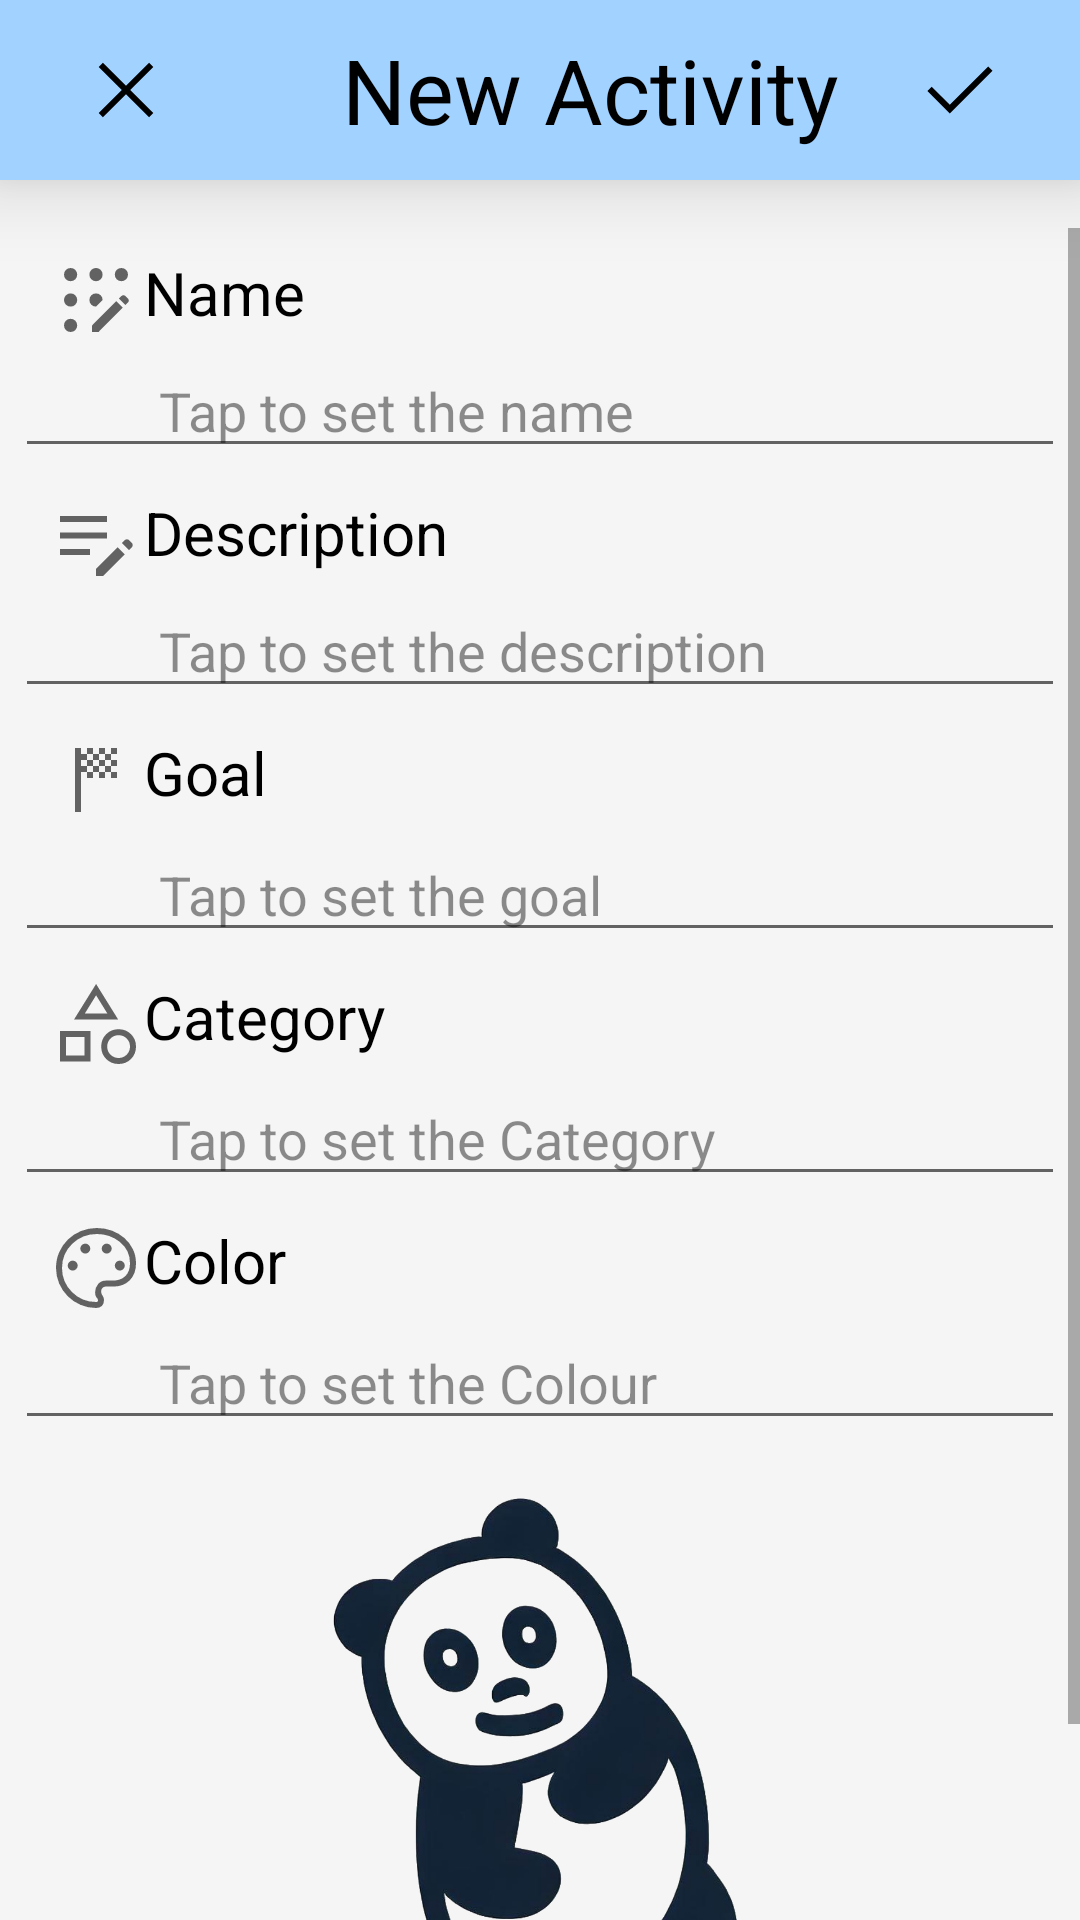

Produce the Android XML layout that renders to this screen, including the resource entries it uses.
<!-- AndroidManifest.xml: application theme Theme.Opsc_part2Light -->
<!-- res/layout/fragment_add_activity.xml -->
<?xml version="1.0" encoding="utf-8"?>
<RelativeLayout xmlns:android="http://schemas.android.com/apk/res/android"
    xmlns:app="http://schemas.android.com/apk/res-auto"
    xmlns:tools="http://schemas.android.com/tools"
    android:layout_width="match_parent"
    android:layout_height="match_parent"
    android:background="@color/fragment_background"
    tools:context=".AddActivity">

    
    <LinearLayout
        android:id="@+id/linearTopSection"
        android:layout_width="match_parent"
        android:layout_height="60dp"
        android:background="@color/bluePastel"
        android:elevation="16dp"
        android:orientation="horizontal"
        android:weightSum="2">

        <ImageButton
            android:id="@+id/ibClose"
            android:layout_width="0dp"
            android:layout_height="match_parent"
            android:layout_marginStart="2dp"
            android:layout_weight="1"
            android:background="@null"
            android:clickable="true"
            android:contentDescription="@string/X"
            android:focusable="true"
            android:src="@drawable/close_48px"
            tools:ignore="TouchTargetSizeCheck" />

        <TextView
            android:id="@+id/tvHeading"
            android:layout_width="wrap_content"
            android:layout_height="match_parent"
            android:layout_marginLeft="32dp"
            android:gravity="center"
            android:text="@string/aaHeading"
            android:textAlignment="center"
            android:textColor="@color/black"
            android:textSize="30sp" />

        <ImageButton
            android:id="@+id/ivSubmit"
            android:layout_width="0dp"
            android:layout_height="match_parent"
            android:layout_weight="1"
            android:background="@null"
            android:clickable="true"
            android:contentDescription="@string/tick"
            android:focusable="true"
            android:src="@drawable/done_48px"
            tools:ignore="TouchTargetSizeCheck" />
    </LinearLayout>
    

    

    <ScrollView
        android:id="@+id/svInput"
        android:layout_width="match_parent"
        android:layout_height="match_parent"
        android:layout_below="@+id/linearTopSection"
        android:layout_marginTop="16dp">

        <LinearLayout
            android:id="@+id/linearAddActivity"
            android:layout_width="match_parent"
            android:layout_height="wrap_content"
            android:orientation="vertical">

            <TextView
                android:id="@+id/tvName"
                android:layout_width="wrap_content"
                android:layout_height="wrap_content"
                android:layout_marginStart="16dp"
                android:layout_marginTop="8dp"
                android:text="@string/aaNameHeading"
                android:textColor="@color/black"
                android:textSize="20sp"
                app:drawableStartCompat="@drawable/act_name_48px" />

            <EditText
                android:id="@+id/etName"
                android:layout_width="match_parent"
                android:layout_height="40dp"
                android:autofillHints=""
                android:hint="@string/aaNameInput"
                android:inputType="text"
                android:paddingStart="48dp"
                android:paddingEnd="16dp"
                android:layout_marginStart="5dp"
                android:layout_marginEnd="5dp"
                android:textColorHint="#70000000"
                tools:ignore="TouchTargetSizeCheck" />

            <TextView
                android:id="@+id/tvDescription"
                android:layout_width="wrap_content"
                android:layout_height="wrap_content"
                android:layout_marginStart="16dp"
                android:layout_marginTop="8dp"
                android:text="@string/aaDescHeading"
                android:textColor="@color/black"
                android:textSize="20sp"
                app:drawableStartCompat="@drawable/edit_note_48px" />

            <EditText
                android:id="@+id/etDescription"
                android:layout_width="match_parent"
                android:layout_height="40dp"
                android:autofillHints=""
                android:hint="@string/aaDescInput"
                android:inputType="text"
                android:paddingStart="48dp"
                android:paddingEnd="16dp"
                android:layout_marginStart="5dp"
                android:layout_marginEnd="5dp"
                android:textColorHint="#70000000"
                tools:ignore="TouchTargetSizeCheck" />

            <TextView
                android:id="@+id/tvGoal"
                android:layout_width="wrap_content"
                android:layout_height="wrap_content"
                android:layout_marginStart="16dp"
                android:layout_marginTop="8dp"
                android:text="@string/aaGoalHeading"
                android:textColor="@color/black"
                android:textSize="20sp"
                app:drawableLeftCompat="@drawable/sports_score_48px" />

            <EditText
                android:id="@+id/etGoal"
                android:layout_width="match_parent"
                android:layout_height="wrap_content"
                android:autofillHints=""
                android:clickable="false"
                android:focusable="false"
                android:hint="@string/aaGoalInput"
                android:inputType="text"
                android:paddingStart="48dp"
                android:layout_marginStart="5dp"
                android:layout_marginEnd="5dp"
                android:paddingEnd="16dp"
                android:textColorHint="#70000000"
                tools:ignore="TouchTargetSizeCheck" />

            <TextView
                android:id="@+id/tvCategory"
                android:layout_width="wrap_content"
                android:layout_height="wrap_content"
                android:layout_marginStart="16dp"
                android:layout_marginTop="8dp"
                android:text="@string/aaCatagoryHeading"
                android:textColor="@color/black"
                android:textSize="20sp"
                app:drawableStartCompat="@drawable/category_48px" />

            <EditText
                android:id="@+id/etCategory"
                android:layout_width="match_parent"
                android:layout_height="wrap_content"
                android:autofillHints=""
                android:hint="@string/aaCatagoryInout"
                android:inputType="text"
                android:paddingStart="48dp"
                android:layout_marginStart="5dp"
                android:layout_marginEnd="5dp"
                android:paddingEnd="16dp"
                android:textColorHint="#70000000"
                tools:ignore="TouchTargetSizeCheck"
                android:clickable="false"
                android:focusable="false"/>

            <TextView
                android:id="@+id/tvColor"
                android:layout_width="wrap_content"
                android:layout_height="wrap_content"
                android:layout_marginStart="16dp"
                android:layout_marginTop="8dp"
                android:text="@string/aaColorHeading"
                android:textColor="@color/black"
                android:textSize="20sp"
                app:drawableLeftCompat="@drawable/palette_48px" />

            <EditText
                android:id="@+id/etColor"
                android:layout_width="match_parent"
                android:layout_height="wrap_content"
                android:autofillHints=""
                android:clickable="false"
                android:layout_marginStart="5dp"
                android:layout_marginEnd="5dp"
                android:focusable="false"
                android:hint="@string/aaColorInput"
                android:inputType="text"
                android:paddingStart="48dp"
                android:paddingEnd="16dp"
                android:textColorHint="#70000000"
                tools:ignore="TouchTargetSizeCheck" />

            <ImageView
                android:id="@+id/imgPandaAddActivity"
                android:layout_width="wrap_content"
                android:layout_height="230dp"
                android:layout_marginTop="4dp"
                android:contentDescription="@string/PandaLogo"
                android:rotation="90"
                android:src="@drawable/panda" />
        </LinearLayout>

    </ScrollView>
    

    
    <FrameLayout
        android:id="@+id/popup_container"
        android:layout_width="match_parent"
        android:layout_height="match_parent" />
    

</RelativeLayout>
<!-- resources referenced by this layout -->
<resources>
  <color name="black">#FF000000</color>
  <color name="bluePastel">#a2d2ff</color>
  <color name="fragment_background">#F5F5F5</color>
  <!-- drawable close_48px (drawable) -->
  <vector xmlns:android="http://schemas.android.com/apk/res/android"
      android:width="32dp"
      android:height="32dp"
      android:viewportWidth="960"
      android:viewportHeight="960"
      android:tint="@color/black">
    <path
        android:fillColor="@android:color/white"
        android:pathData="M249,753L207,711L438,480L207,249L249,207L480,438L711,207L753,249L522,480L753,711L711,753L480,522L249,753Z"/>
  </vector>
  <!-- drawable done_48px (drawable) -->
  <vector xmlns:android="http://schemas.android.com/apk/res/android"
      android:width="32dp"
      android:height="32dp"
      android:viewportWidth="960"
      android:viewportHeight="960"
      android:tint="@color/black">
    <path
        android:fillColor="@android:color/white"
        android:pathData="M378,714L154,490L197,447L378,628L762,244L805,287L378,714Z"/>
  </vector>
  <!-- drawable edit_note_48px (drawable) -->
  <vector xmlns:android="http://schemas.android.com/apk/res/android"
      android:width="32dp"
      android:height="32dp"
      android:viewportWidth="960"
      android:viewportHeight="960"
      android:tint="?attr/colorControlNormal">
    <path
        android:fillColor="@android:color/white"
        android:pathData="M480,840L480,769L696,553L767,624L551,840L480,840ZM120,630L120,570L420,570L420,630L120,630ZM810,581L739,510L768,481Q776,473 789,473Q802,473 810,481L839,510Q847,518 847,531Q847,544 839,552L810,581ZM120,465L120,405L590,405L590,465L120,465ZM120,300L120,240L590,240L590,300L120,300Z"/>
  </vector>
  <string name="PandaLogo">PandaLogo</string>
  <string name="X">X</string>
  <string name="aaCatagoryHeading">Category</string>
  <string name="aaCatagoryInout">Tap to set the Category</string>
  <string name="aaColorHeading">Color</string>
  <string name="aaColorInput">Tap to set the Colour</string>
  <string name="aaDescHeading">Description</string>
  <string name="aaDescInput">Tap to set the description</string>
  <string name="aaGoalHeading">Goal</string>
  <string name="aaGoalInput">Tap to set the goal</string>
  <string name="aaHeading">New Activity</string>
  <string name="aaNameHeading">Name</string>
  <string name="aaNameInput">Tap to set the name</string>
  <string name="tick">Tick</string>
  <style name="Theme.Opsc_part2Light" parent="Theme.MaterialComponents.Light.NoActionBar">
          
          <item name="colorPrimary">@color/custom_purple</item>
          <item name="colorPrimaryVariant">@color/custom_purple</item>
          <item name="colorOnPrimary">@color/white</item>
          
          <item name="colorSecondary">@color/custom_purple</item>
          <item name="colorSecondaryVariant">@color/teal_700</item>
          <item name="colorOnSecondary">@color/black</item>
          
          <item name="android:statusBarColor">?attr/colorPrimaryVariant</item>
          
      </style>
  <color name="custom_purple">#ABB1F1</color>
  <color name="white">#FFFFFFFF</color>
  <color name="teal_700">#FF018786</color>
</resources>
